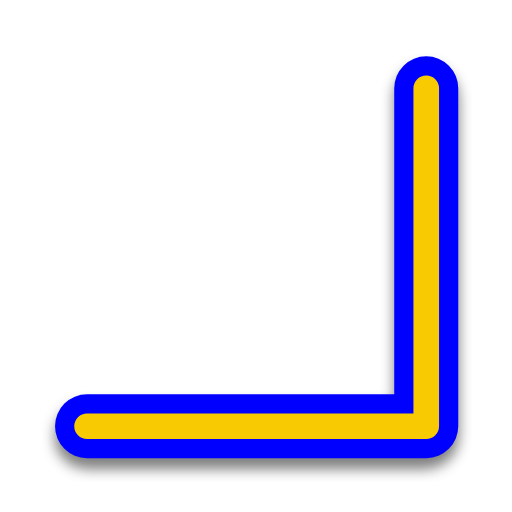
t = 0.00 s
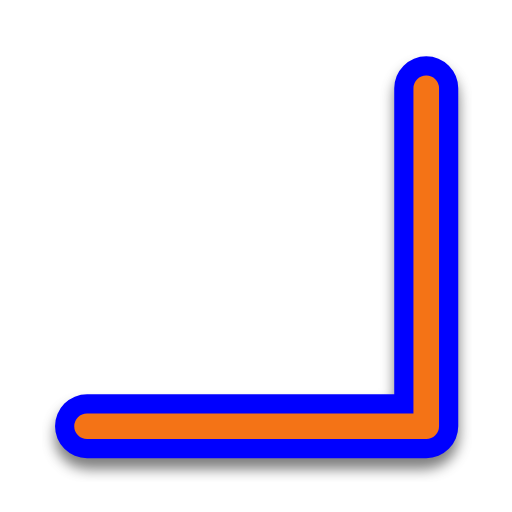
t = 0.31 s
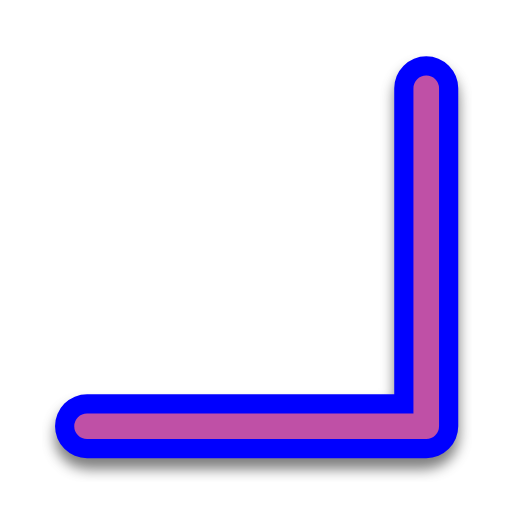
t = 0.63 s
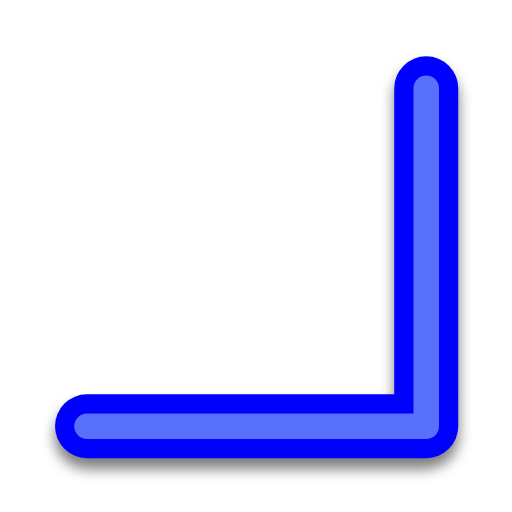
t = 0.88 s
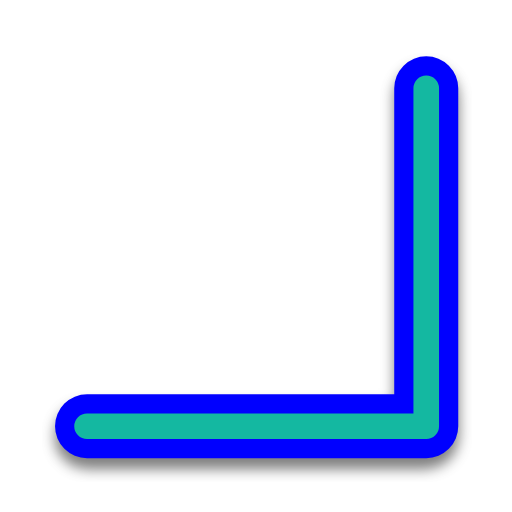
t = 1.19 s
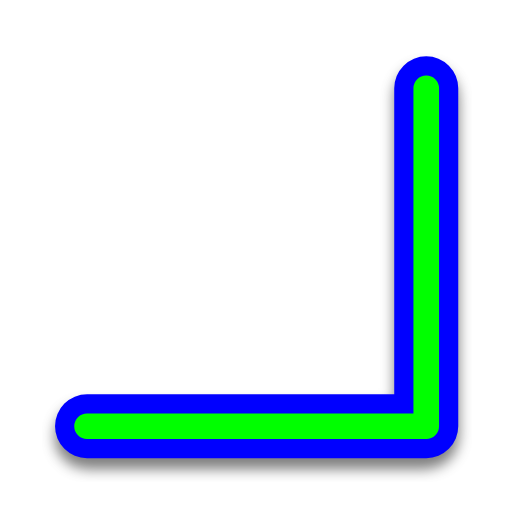
t = 1.50 s

The animated SVG that drew these frames (rendered in a browser with its animation timeline set to each time). Animation: 1 SMIL element (animate=1); one cycle of 1.50 s.

<svg width="200" height="200" viewBox="0 0 200 200" fill="none" xmlns="http://www.w3.org/2000/svg">
    <g filter="url(#filter0_d)">
        <path d="M166.5 34.5V166.5H34" stroke="#0000FF" stroke-width="25" stroke-linecap="round"
            stroke-linejoin="round" />
    </g>
    <path d="M166.5 34.5V166.5H34" stroke="#00FF00" stroke-width="10" stroke-linecap="round" stroke-linejoin="round">
        <animate attributeName="stroke" values="#F8CA01;#F47F02;#F65054;#884FF9;#2590F9;#0FC584;#F8CA01" dur="1.5s"
            repeatCount="1" />
    </path>
    <defs>
        <filter id="filter0_d" x="16.5" y="21" width="167.5" height="167" filterUnits="userSpaceOnUse"
            color-interpolation-filters="sRGB">
            <feFlood flood-opacity="0" result="BackgroundImageFix" />
            <feColorMatrix in="SourceAlpha" type="matrix" values="0 0 0 0 0 0 0 0 0 0 0 0 0 0 0 0 0 0 127 0" />
            <feOffset dy="4" />
            <feGaussianBlur stdDeviation="2.5" />
            <feColorMatrix type="matrix" values="0 0 0 0 0 0 0 0 0 0 0 0 0 0 0 0 0 0 0.5 0" />
            <feBlend mode="normal" in2="BackgroundImageFix" result="effect1_dropShadow" />
            <feBlend mode="normal" in="SourceGraphic" in2="effect1_dropShadow" result="shape" />
        </filter>
    </defs>
</svg>
